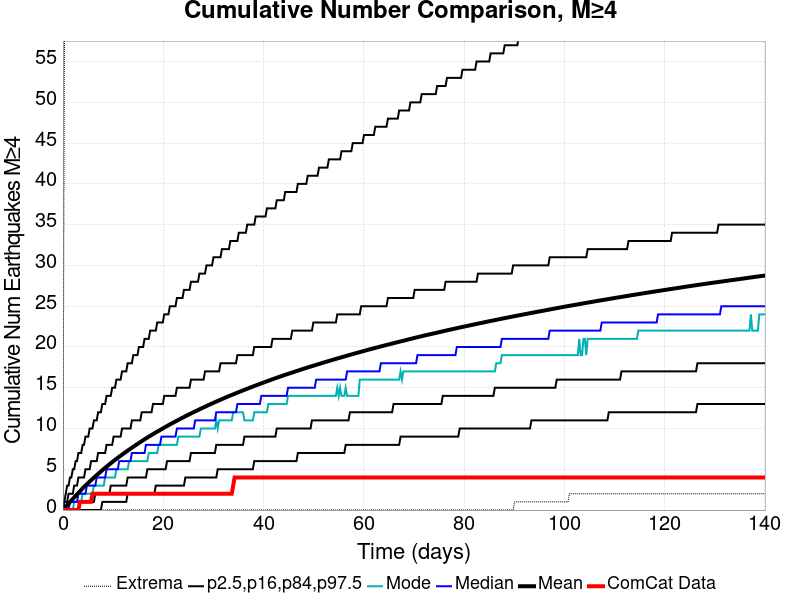

The data file committed next to this chart (first rows):
Time (days), ComCat Data, Simulation Mean, Simulation Median, Simulation Mode, Simulation Minimum, Simulation Maximum, 2.5 %-ile, 16 %-ile, 84 %-ile, 97.5 %-ile
0.0, 0.0, 0.0, 0.0, 0.0, 0.0, 0.0, 0.0, 0.0, 0.0, 0.0
0.2806, 0.0, 0.1971, 0.0, 0.0, 0.0, 55.0, 0.0, 0.0, 1.0, 1.0
0.5612, 0.0, 0.3961, 0.0, 0.0, 0.0, 72.0, 0.0, 0.0, 1.0, 2.0
0.8419, 0.0, 0.595, 0.0, 0.0, 0.0, 93.0, 0.0, 0.0, 1.0, 3.0
1.122, 0.0, 0.7885, 0.0, 0.0, 0.0, 101.0, 0.0, 0.0, 2.0, 3.0
1.403, 0.0, 0.9842, 1.0, 0.0, 0.0, 113.0, 0.0, 0.0, 2.0, 4.0
1.684, 0.0, 1.176, 1.0, 0.0, 0.0, 116.0, 0.0, 0.0, 2.0, 4.0
1.964, 0.0, 1.365, 1.0, 0.0, 0.0, 125.0, 0.0, 0.0, 2.0, 5.0
2.245, 0.0, 1.554, 1.0, 1.0, 0.0, 133.0, 0.0, 0.0, 3.0, 5.0
2.526, 0.0, 1.741, 1.0, 1.0, 0.0, 136.0, 0.0, 0.0, 3.0, 6.0
2.806, 0.0, 1.926, 1.0, 1.0, 0.0, 137.0, 0.0, 0.0, 3.0, 6.0
3.087, 0.0, 2.113, 2.0, 1.0, 0.0, 140.0, 0.0, 0.0, 4.0, 7.0
3.367, 1.0, 2.295, 2.0, 1.0, 0.0, 143.0, 0.0, 1.0, 4.0, 7.0
3.648, 1.0, 2.476, 2.0, 1.0, 0.0, 145.0, 0.0, 1.0, 4.0, 7.0
3.929, 1.0, 2.655, 2.0, 2.0, 0.0, 150.0, 0.0, 1.0, 4.0, 8.0
4.209, 1.0, 2.828, 2.0, 2.0, 0.0, 152.0, 0.0, 1.0, 4.0, 8.0
4.49, 1.0, 3, 2.0, 2.0, 0.0, 154.0, 0.0, 1.0, 5.0, 9.0
4.771, 1.0, 3.168, 3.0, 2.0, 0.0, 156.0, 0.0, 1.0, 5.0, 9.0
5.051, 1.0, 3.334, 3.0, 2.0, 0.0, 156.0, 0.0, 1.0, 5.0, 9.0
5.332, 1.0, 3.499, 3.0, 2.0, 0.0, 159.0, 0.0, 1.0, 5.0, 10.0
5.612, 1.0, 3.661, 3.0, 2.0, 0.0, 160.0, 0.0, 1.0, 6.0, 10.0
5.893, 2.0, 3.818, 3.0, 2.0, 0.0, 162.0, 0.0, 1.0, 6.0, 10.0
6.174, 2.0, 3.977, 3.0, 3.0, 0.0, 163.0, 0.0, 1.0, 6.0, 11.0
6.454, 2.0, 4.13, 3.0, 3.0, 0.0, 164.0, 0.0, 2.0, 6.0, 11.0
6.735, 2.0, 4.282, 4.0, 3.0, 0.0, 165.0, 0.0, 2.0, 6.0, 11.0
7.016, 2.0, 4.434, 4.0, 3.0, 0.0, 167.0, 0.0, 2.0, 7.0, 12.0
7.296, 2.0, 4.585, 4.0, 3.0, 0.0, 172.0, 0.0, 2.0, 7.0, 12.0
7.577, 2.0, 4.737, 4.0, 3.0, 0.0, 173.0, 0.0, 2.0, 7.0, 12.0
7.857, 2.0, 4.885, 4.0, 3.0, 0.0, 173.0, 1.0, 2.0, 7.0, 13.0
8.138, 2.0, 5.031, 4.0, 3.0, 0.0, 173.0, 1.0, 2.0, 7.0, 13.0
8.419, 2.0, 5.177, 4.0, 4.0, 0.0, 173.0, 1.0, 2.0, 7.0, 13.0
8.699, 2.0, 5.321, 5.0, 4.0, 0.0, 175.0, 1.0, 2.0, 8.0, 14.0
8.98, 2.0, 5.461, 5.0, 4.0, 0.0, 175.0, 1.0, 2.0, 8.0, 14.0
9.26, 2.0, 5.601, 5.0, 4.0, 0.0, 175.0, 1.0, 2.0, 8.0, 14.0
9.541, 2.0, 5.741, 5.0, 4.0, 0.0, 177.0, 1.0, 3.0, 8.0, 14.0
9.822, 2.0, 5.879, 5.0, 4.0, 0.0, 177.0, 1.0, 3.0, 8.0, 15.0
10.1, 2.0, 6.014, 5.0, 4.0, 0.0, 178.0, 1.0, 3.0, 9.0, 15.0
10.38, 2.0, 6.148, 5.0, 4.0, 0.0, 178.0, 1.0, 3.0, 9.0, 15.0
10.66, 2.0, 6.28, 5.0, 5.0, 0.0, 178.0, 1.0, 3.0, 9.0, 16.0
10.94, 2.0, 6.411, 5.0, 5.0, 0.0, 178.0, 1.0, 3.0, 9.0, 16.0
11.22, 2.0, 6.537, 6.0, 5.0, 0.0, 178.0, 1.0, 3.0, 9.0, 16.0
11.51, 2.0, 6.667, 6.0, 5.0, 0.0, 178.0, 1.0, 3.0, 9.0, 16.0
11.79, 2.0, 6.791, 6.0, 5.0, 0.0, 180.0, 1.0, 3.0, 10.0, 17.0
12.07, 2.0, 6.915, 6.0, 5.0, 0.0, 180.0, 1.0, 3.0, 10.0, 17.0
12.35, 2.0, 7.041, 6.0, 5.0, 0.0, 180.0, 1.0, 3.0, 10.0, 17.0
12.63, 2.0, 7.162, 6.0, 5.0, 0.0, 180.0, 1.0, 3.0, 10.0, 17.0
12.91, 2.0, 7.284, 6.0, 5.0, 0.0, 187.0, 2.0, 4.0, 10.0, 18.0
13.19, 2.0, 7.404, 6.0, 6.0, 0.0, 188.0, 2.0, 4.0, 10.0, 18.0
13.47, 2.0, 7.526, 6.0, 6.0, 0.0, 193.0, 2.0, 4.0, 10.0, 18.0
13.75, 2.0, 7.645, 7.0, 6.0, 0.0, 195.0, 2.0, 4.0, 11.0, 18.0
14.03, 2.0, 7.762, 7.0, 6.0, 0.0, 196.0, 2.0, 4.0, 11.0, 19.0
14.31, 2.0, 7.879, 7.0, 6.0, 0.0, 198.0, 2.0, 4.0, 11.0, 19.0
14.59, 2.0, 7.996, 7.0, 6.0, 0.0, 200.0, 2.0, 4.0, 11.0, 19.0
14.87, 2.0, 8.11, 7.0, 6.0, 0.0, 201.0, 2.0, 4.0, 11.0, 19.0
15.15, 2.0, 8.225, 7.0, 6.0, 0.0, 204.0, 2.0, 4.0, 11.0, 20.0
15.43, 2.0, 8.339, 7.0, 6.0, 0.0, 206.0, 2.0, 4.0, 11.0, 20.0
15.71, 2.0, 8.453, 7.0, 6.0, 0.0, 209.0, 2.0, 4.0, 12.0, 20.0
16, 2.0, 8.563, 7.0, 6.0, 0.0, 210.0, 2.0, 4.0, 12.0, 20.0
16.28, 2.0, 8.673, 7.0, 6.0, 0.0, 210.0, 2.0, 4.0, 12.0, 21.0
16.56, 2.0, 8.783, 8.0, 6.0, 0.0, 212.0, 2.0, 4.0, 12.0, 21.0
... 440 more rows
